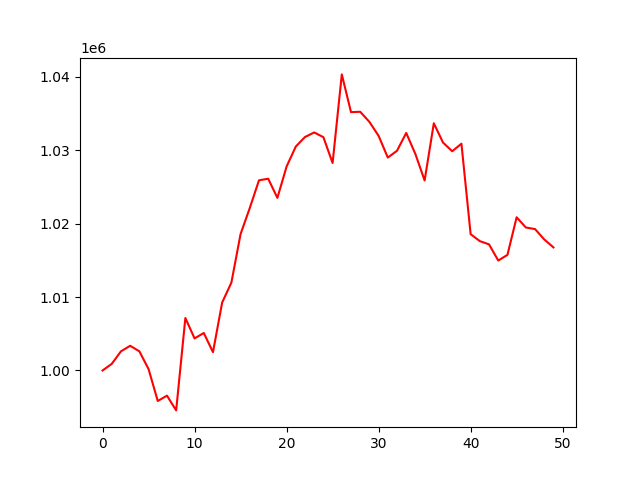

Source data for this figure (header and first rows):
, 0
0, 1000000
1, 1000904
2, 1002607
3, 1003365
4, 1002612
5, 1000195
6, 995845
7, 996575
8, 994563
9, 1007150
10, 1004367
11, 1005110
12, 1002498
13, 1009266
14, 1011971
15, 1018590
16, 1022139
17, 1025908
18, 1026130
19, 1023517
20, 1027789
21, 1030510
22, 1031810
23, 1032429
24, 1031787
25, 1028268
26, 1040339
27, 1035196
28, 1035248
29, 1033869
30, 1031967
31, 1029006
32, 1029937
33, 1032363
34, 1029479
35, 1025889
36, 1033681
37, 1031050
38, 1029870
39, 1030898
40, 1018574
41, 1017624
42, 1017184
43, 1014979
44, 1015753
45, 1020875
46, 1019483
47, 1019263
48, 1017854
49, 1016769
